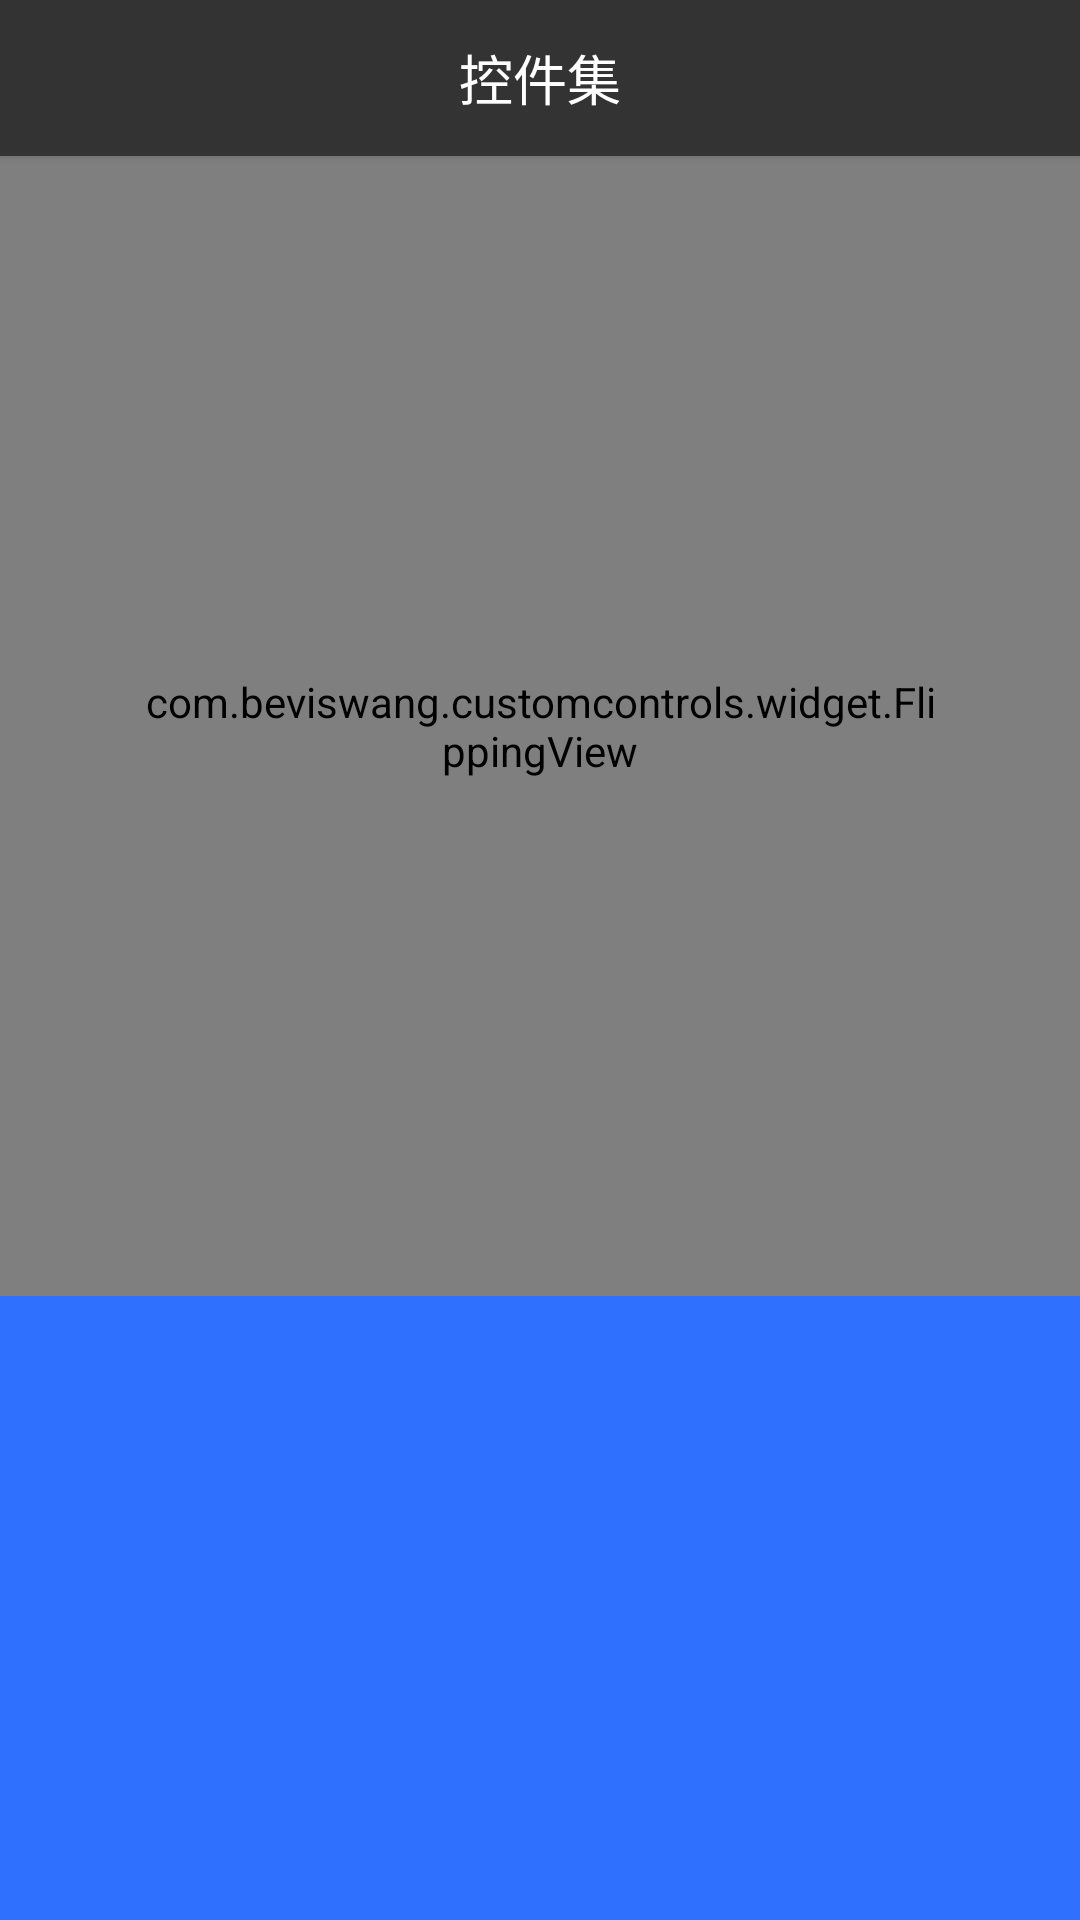

Here is an Android app screen rendered from its layout file. Give the layout XML and the strings, colors and styles it references.
<!-- AndroidManifest.xml: application theme AppTheme.NoTitle -->
<!-- res/layout/activity_mi_sports_view.xml -->
<?xml version="1.0" encoding="utf-8"?>
<androidx.constraintlayout.widget.ConstraintLayout xmlns:android="http://schemas.android.com/apk/res/android"
    xmlns:app="http://schemas.android.com/apk/res-auto"
    xmlns:tools="http://schemas.android.com/tools"
    android:layout_width="match_parent"
    android:layout_height="match_parent"
    android:background="#ee2266ff"
    tools:context=".activity.MiSportsViewActivity">

    <include layout="@layout/layout_tool_bar" />

    <com.beviswang.customcontrols.widget.FlippingView
        android:id="@+id/fv_mi_sports_flipping"
        android:layout_width="0dp"
        android:layout_height="380dp"
        android:layout_below="@id/headerBar3"
        android:clickable="true"
        android:focusable="true"
        android:padding="48dp"
        app:layout_constraintLeft_toLeftOf="parent"
        app:layout_constraintRight_toRightOf="parent"
        app:layout_constraintTop_toBottomOf="@+id/cl_tool_bar" />

</androidx.constraintlayout.widget.ConstraintLayout>
<!-- res/layout/layout_tool_bar.xml (included above) -->
<?xml version="1.0" encoding="utf-8"?>
<androidx.constraintlayout.widget.ConstraintLayout xmlns:android="http://schemas.android.com/apk/res/android"
    xmlns:app="http://schemas.android.com/apk/res-auto"
    android:id="@+id/cl_tool_bar"
    android:layout_width="match_parent"
    android:layout_height="wrap_content"
    android:elevation="2dp"
    android:background="@color/colorPrimary">

    <ImageView
        android:id="@+id/iv_tool_bar_back"
        android:layout_width="@dimen/dimen_toolbar_size"
        android:layout_height="@dimen/dimen_toolbar_size"
        android:contentDescription="@string/app_name"
        android:padding="10dp"
        android:src="@drawable/ic_return"
        android:tint="@color/colorPrimaryText"
        app:layout_constraintLeft_toLeftOf="parent"
        app:layout_constraintTop_toTopOf="parent" />

    <TextView
        android:id="@+id/tv_tool_bar_title"
        android:layout_width="0dp"
        android:layout_height="@dimen/dimen_toolbar_size"
        android:layout_marginStart="@dimen/dimen_toolbar_size"
        android:layout_marginEnd="@dimen/dimen_toolbar_size"
        android:gravity="center"
        android:text="@string/app_name"
        android:textColor="@color/colorPrimaryText"
        android:textSize="18sp"
        app:layout_constraintLeft_toLeftOf="parent"
        app:layout_constraintRight_toRightOf="parent"
        app:layout_constraintTop_toTopOf="parent" />

    <ImageView
        android:id="@+id/iv_tool_bar_menu"
        android:layout_width="@dimen/dimen_toolbar_size"
        android:layout_height="@dimen/dimen_toolbar_size"
        android:contentDescription="@string/app_name"
        android:padding="10dp"
        android:src="@drawable/ic_switch"
        android:tint="@color/colorPrimaryText"
        app:layout_constraintRight_toRightOf="parent"
        app:layout_constraintTop_toTopOf="parent" />

</androidx.constraintlayout.widget.ConstraintLayout>
<!-- resources referenced by this layout -->
<resources>
  <color name="colorPrimary">#333333</color>
  <color name="colorPrimaryText">#FFFFFF</color>
  <dimen name="dimen_toolbar_size">52dp</dimen>
  <string name="app_name">控件集</string>
  <style name="AppTheme.NoTitle">
          <item name="windowNoTitle">true</item>
          <item name="windowActionBar">false</item>
      </style>
</resources>
